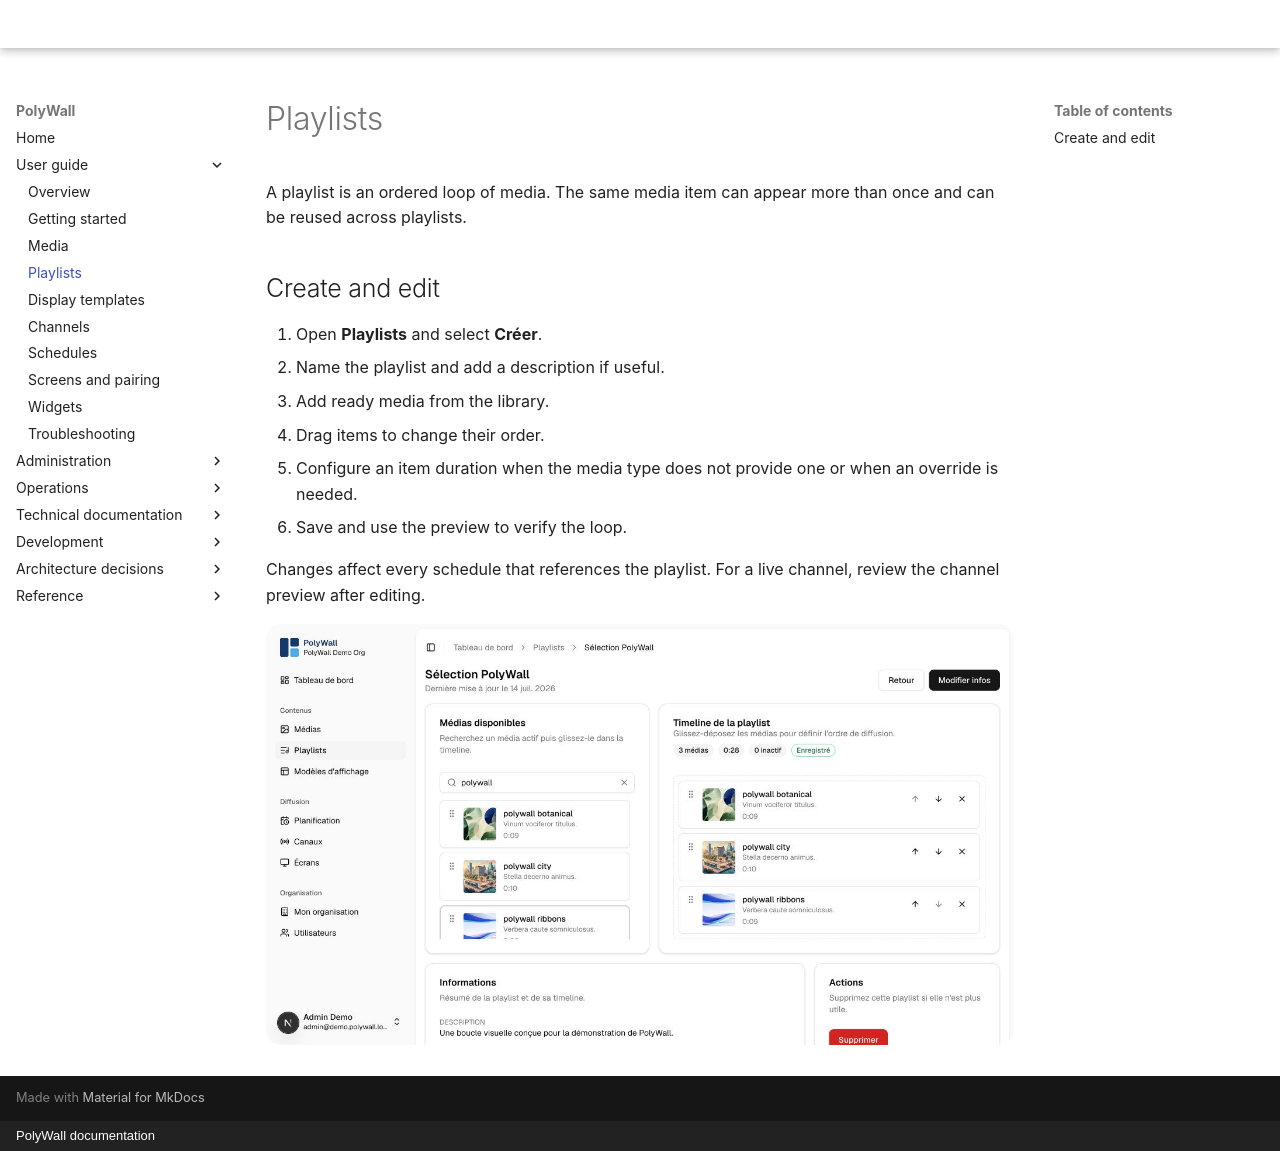

repository: Horizon-NTH/PolyWall · page: user-guide/playlists/index.html · generator: mkdocs · copyright: PolyWall documentation

# Playlists

A playlist is an ordered loop of media. The same media item can appear more than once and can be reused across playlists.

## Create and edit

1. Open **Playlists** and select **Créer**.
2. Name the playlist and add a description if useful.
3. Add ready media from the library.
4. Drag items to change their order.
5. Configure an item duration when the media type does not provide one or when an override is needed.
6. Save and use the preview to verify the loop.

Changes affect every schedule that references the playlist. For a live channel, review the channel preview after editing.

![Playlist editor with three media items arranged in the timeline](../assets/screenshots/playlist-editor.png)
